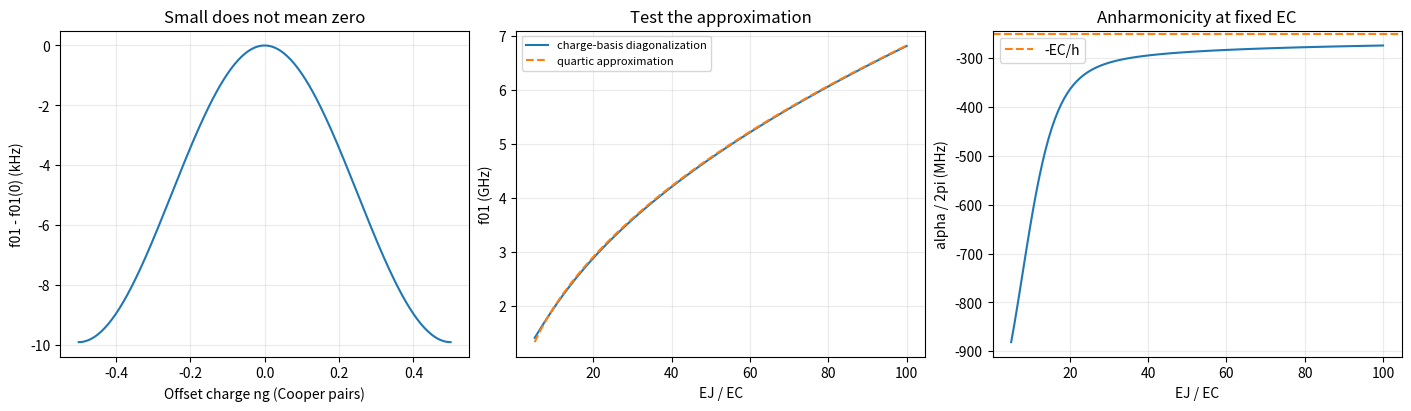

Recreate this plot in Python. (Note: this script raises an exception after producing the figure.)
"""Charge-basis transmon spectrum. Energies divided by h are in GHz.

Run from the repository root: python hands-on/09-transmon-spectrum/transmon.py
The finite charge cutoff is checked against a larger basis before plotting.
"""
from pathlib import Path
import numpy as np
import matplotlib.pyplot as plt
from scipy.linalg import eigh_tridiagonal
from scipy.constants import h, e


def levels(ec, ej, ng=0.0, cutoff=20):
    """Lowest four eigenvalues of H/h in GHz; n counts Cooper pairs."""
    n = np.arange(-cutoff, cutoff + 1)
    return eigh_tridiagonal(4 * ec * (n - ng)**2,
                            np.full(2 * cutoff, -ej / 2),
                            select="i", select_range=(0, 3))[0]


def main():
    ec, ej = 0.25, 12.5
    ng = np.linspace(-0.5, 0.5, 201)
    spectra = np.array([levels(ec, ej, x) for x in ng])
    reference = np.array([levels(ec, ej, x, cutoff=30) for x in ng])
    convergence = np.max(np.abs(spectra - reference))
    np.testing.assert_allclose(spectra, reference, atol=1e-9, rtol=0)
    f01 = spectra[:, 1] - spectra[:, 0]
    alpha = spectra[:, 2] - 2 * spectra[:, 1] + spectra[:, 0]
    approx = np.sqrt(8 * ej * ec) - ec
    print(f"EC/h={ec} GHz, EJ/EC={ej/ec:g}")
    print(f"C={e**2/(2*h*ec*1e9)*1e15:.2f} fF")
    print(f"f01(ng=0)={f01[100]:.6f} GHz; quartic estimate={approx:.6f} GHz")
    print(f"alpha/2pi={alpha[100]*1e3:.3f} MHz; leading estimate={-ec*1e3:.1f} MHz")
    print(f"Transition charge dispersion={np.ptp(f01)*1e6:.3f} kHz")
    print(f"Cutoff 20 -> 30: max energy change={convergence*1e9:.3g} Hz")
    assert 9 < np.ptp(f01)*1e6 < 11
    ratios = np.linspace(5, 100, 120)
    exact = np.array([np.diff(levels(ec, ec*r))[:2] for r in ratios])
    fig, axes = plt.subplots(1, 3, figsize=(14, 4), layout="constrained")
    axes[0].plot(ng, (f01 - f01[100])*1e6)
    axes[0].set(xlabel="Offset charge ng (Cooper pairs)", ylabel="f01 - f01(0) (kHz)",
                title="Small does not mean zero")
    axes[1].plot(ratios, exact[:, 0], label="charge-basis diagonalization")
    axes[1].plot(ratios, np.sqrt(8*ratios)*ec-ec, "--", label="quartic approximation")
    axes[1].set(xlabel="EJ / EC", ylabel="f01 (GHz)", title="Test the approximation")
    axes[1].legend(fontsize=8)
    axes[2].plot(ratios, (exact[:, 1]-exact[:, 0])*1e3)
    axes[2].axhline(-ec*1e3, ls="--", color="C1", label="-EC/h")
    axes[2].set(xlabel="EJ / EC", ylabel="alpha / 2pi (MHz)", title="Anharmonicity at fixed EC")
    axes[2].legend()
    for ax in axes:
        ax.grid(alpha=.25)
    out = Path(__file__).parent / "figures"
    out.mkdir(exist_ok=True)
    fig.savefig(out / "transmon.png", dpi=140)
    plt.show()
    return {"dispersion_khz": float(np.ptp(f01)*1e6), "convergence_ghz": float(convergence)}


if __name__ == "__main__":
    metrics = main()
